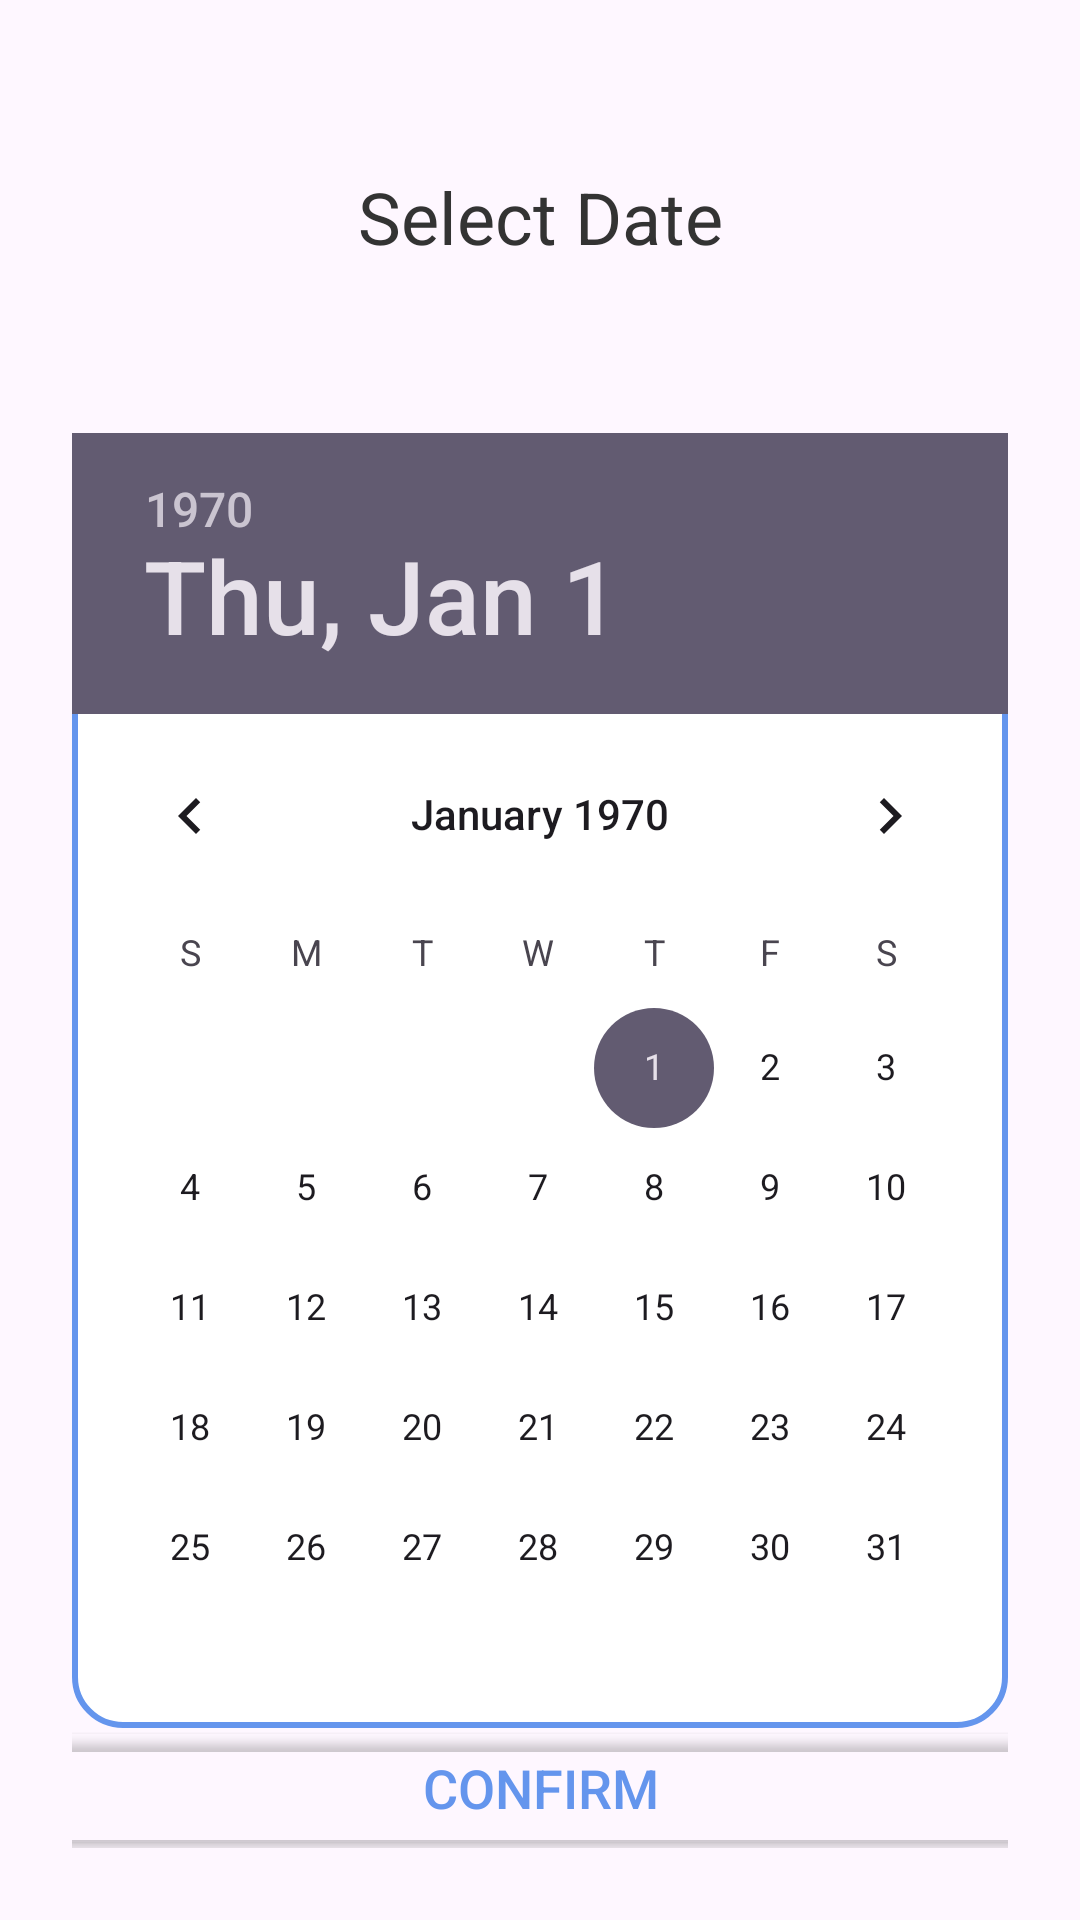

Write the Android layout XML for this screen, with the resource values it uses.
<!-- AndroidManifest.xml: application theme Theme.ActivityCast -->
<!-- res/layout/activity_set_date.xml -->
<?xml version="1.0" encoding="utf-8"?>
<androidx.constraintlayout.widget.ConstraintLayout
    xmlns:android="http://schemas.android.com/apk/res/android"
    xmlns:app="http://schemas.android.com/apk/res-auto"
    android:layout_width="match_parent"
    android:layout_height="match_parent"
    android:padding="24dp"
    android:id="@+id/main">

    <TextView
        android:id="@+id/title"
        android:layout_width="wrap_content"
        android:layout_height="wrap_content"
        android:text="Select Date"
        android:textSize="24sp"
        android:textColor="#333"
        android:layout_marginTop="32dp"
        app:layout_constraintTop_toTopOf="parent"
        app:layout_constraintStart_toStartOf="parent"
        app:layout_constraintEnd_toEndOf="parent" />

    <DatePicker
        android:id="@+id/datePicker"
        android:layout_width="wrap_content"
        android:layout_height="wrap_content"
        android:calendarViewShown="true"
        android:spinnersShown="false"
        android:layout_marginTop="56dp"
        app:layout_constraintTop_toBottomOf="@+id/title"
        app:layout_constraintStart_toStartOf="parent"
        app:layout_constraintEnd_toEndOf="parent"
        android:background="@drawable/rounded_background"
        android:calendarTextColor="@color/blue"
        />

    <Button
        android:id="@+id/btnConfirm"
        android:layout_width="363dp"
        android:layout_height="wrap_content"
        android:backgroundTint="@android:color/transparent"
        android:text="Confirm"
        android:textColor="@color/blue"
        android:textSize="18sp"
        app:layout_constraintBottom_toBottomOf="parent"
        app:layout_constraintEnd_toEndOf="parent"
        app:layout_constraintStart_toStartOf="parent"
        app:layout_constraintTop_toBottomOf="@+id/datePicker" />

</androidx.constraintlayout.widget.ConstraintLayout>
<!-- resources referenced by this layout -->
<resources>
  <color name="blue">#6495ED</color>
  <!-- drawable rounded_background (drawable) -->
  <?xml version="1.0" encoding="utf-8"?>
  <shape xmlns:android="http://schemas.android.com/apk/res/android" android:shape="rectangle">
      <solid android:color="#FFFFFF" />
      <corners android:radius="16dp" />
      <stroke android:width="2dp" android:color="@color/blue" />
  </shape>
  <style name="Theme.ActivityCast" parent="Base.Theme.ActivityCast" />
  <style name="Base.Theme.ActivityCast" parent="Theme.Material3.DayNight.NoActionBar">
          
          
      </style>
</resources>
